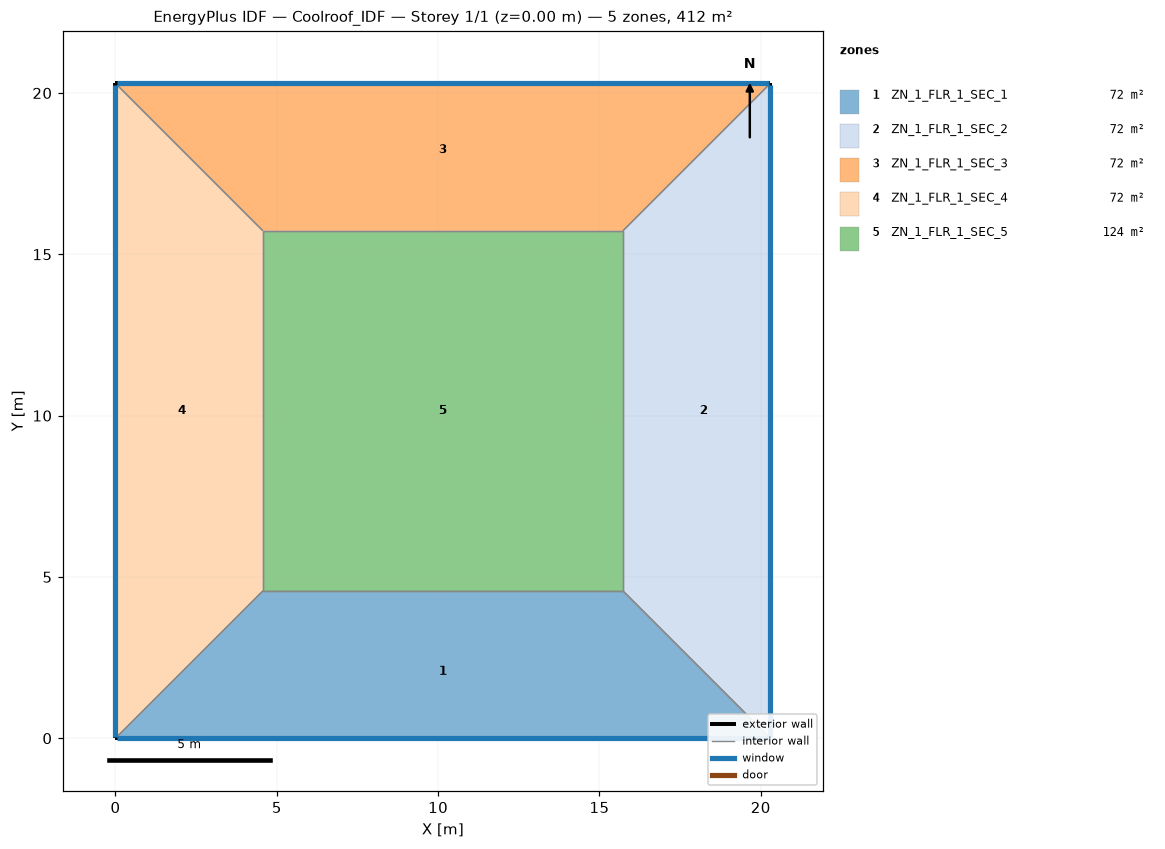
=== STOREY PLAN SPEC (per zone: floor XY polygon, exterior-wall plan segments, windows/doors) ===
zone 1: ZN_1_FLR_1_SEC_1  (71.9 m²)
  floor: (4.57, 4.57) (15.73, 4.57) (20.30, 0.00) (0.00, 0.00)
  exterior wall: (0.00, 0.00) – (20.30, 0.00)  [20.3 m]
    window: (0.05, 0.00) – (20.25, 0.00)  [8.5 m²]
  interior walls: 3
zone 2: ZN_1_FLR_1_SEC_2  (71.9 m²)
  floor: (15.73, 4.57) (15.73, 15.73) (20.30, 20.30) (20.30, 0.00)
  exterior wall: (20.30, 0.00) – (20.30, 20.30)  [20.3 m]
    window: (20.30, 0.05) – (20.30, 20.25)  [8.5 m²]
  interior walls: 3
zone 3: ZN_1_FLR_1_SEC_3  (71.9 m²)
  floor: (0.00, 20.30) (20.30, 20.30) (15.73, 15.73) (4.57, 15.73)
  exterior wall: (20.30, 20.30) – (0.00, 20.30)  [20.3 m]
    window: (20.25, 20.30) – (0.05, 20.30)  [8.5 m²]
  interior walls: 3
zone 4: ZN_1_FLR_1_SEC_4  (71.9 m²)
  floor: (0.00, 20.30) (4.57, 15.73) (4.57, 4.57) (0.00, 0.00)
  exterior wall: (0.00, 20.30) – (0.00, 0.00)  [20.3 m]
    window: (0.00, 20.25) – (0.00, 0.05)  [8.5 m²]
  interior walls: 3
zone 5: ZN_1_FLR_1_SEC_5  (124.5 m²)
  floor: (4.57, 15.73) (15.73, 15.73) (15.73, 4.57) (4.57, 4.57)
  interior walls: 4

=== DERIVED (storey summary) ===
Building: Coolroof_IDF
Storey: 1 of 1  (floor level z = 0.00 m)
Storey gross floor area: 412.0 m²
Zones on this storey: 5
  - ZN_1_FLR_1_SEC_1: floor 71.9 m²; exterior wall 20.3 m (71.0 m²); 1 window(s) 8.5 m²; WWR 12.0%
  - ZN_1_FLR_1_SEC_2: floor 71.9 m²; exterior wall 20.3 m (71.0 m²); 1 window(s) 8.5 m²; WWR 12.0%
  - ZN_1_FLR_1_SEC_3: floor 71.9 m²; exterior wall 20.3 m (71.0 m²); 1 window(s) 8.5 m²; WWR 12.0%
  - ZN_1_FLR_1_SEC_4: floor 71.9 m²; exterior wall 20.3 m (71.0 m²); 1 window(s) 8.5 m²; WWR 12.0%
  - ZN_1_FLR_1_SEC_5: floor 124.5 m²
Zone adjacency (shared interzone walls):
  - ZN_1_FLR_1_SEC_1 ↔ ZN_1_FLR_1_SEC_2
  - ZN_1_FLR_1_SEC_1 ↔ ZN_1_FLR_1_SEC_4
  - ZN_1_FLR_1_SEC_1 ↔ ZN_1_FLR_1_SEC_5
  - ZN_1_FLR_1_SEC_2 ↔ ZN_1_FLR_1_SEC_3
  - ZN_1_FLR_1_SEC_2 ↔ ZN_1_FLR_1_SEC_5
  - ZN_1_FLR_1_SEC_3 ↔ ZN_1_FLR_1_SEC_4
  - ZN_1_FLR_1_SEC_3 ↔ ZN_1_FLR_1_SEC_5
  - ZN_1_FLR_1_SEC_4 ↔ ZN_1_FLR_1_SEC_5